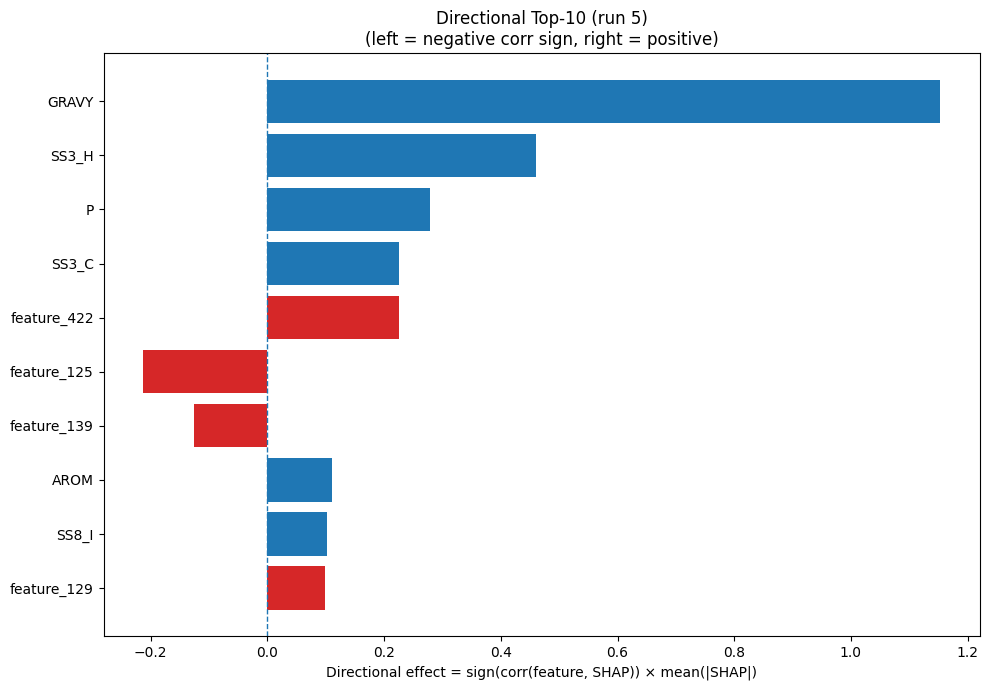

The file beside this chart, header and first rows:
Index, Feature, CorrSign, MeanAbsSHAP, DirectionalEffect
32, GRAVY, 1.0, 1.152, 1.152
20, SS3_H, 1.0, 0.4606, 0.4606
12, P, 1.0, 0.278, 0.278
22, SS3_C, 1.0, 0.2262, 0.2262
422, feature_422, 1.0, 0.226, 0.226
125, feature_125, -1.0, 0.2125, -0.2125
139, feature_139, -1.0, 0.1255, -0.1255
33, AROM, 1.0, 0.1099, 0.1099
26, SS8_I, 1.0, 0.1029, 0.1029
129, feature_129, 1.0, 0.09838, 0.09838
63, feature_63, 1.0, 0.08313, 0.08313
72, feature_72, 1.0, 0.07847, 0.07847
317, feature_317, 1.0, 0.07756, 0.07756
328, feature_328, -1.0, 0.07727, -0.07727
17, V, 1.0, 0.07618, 0.07618
289, feature_289, 1.0, 0.07458, 0.07458
450, feature_450, -1.0, 0.07071, -0.07071
204, feature_204, -1.0, 0.06062, -0.06062
51, feature_51, -1.0, 0.05737, -0.05737
181, feature_181, 1.0, 0.05611, 0.05611
229, feature_229, 1.0, 0.04978, 0.04978
258, feature_258, -1.0, 0.04797, -0.04797
195, feature_195, -1.0, 0.04547, -0.04547
30, SS8_-, -1.0, 0.04398, -0.04398
80, feature_80, 1.0, 0.03663, 0.03663
270, feature_270, 1.0, 0.03429, 0.03429
94, feature_94, -1.0, 0.03265, -0.03265
168, feature_168, -1.0, 0.03264, -0.03264
183, feature_183, -1.0, 0.0314, -0.0314
28, SS8_T, -1.0, 0.03065, -0.03065
187, feature_187, -1.0, 0.03006, -0.03006
299, feature_299, 1.0, 0.02881, 0.02881
184, feature_184, 1.0, 0.02813, 0.02813
251, feature_251, -1.0, 0.0272, -0.0272
86, feature_86, 1.0, 0.0264, 0.0264
385, feature_385, -1.0, 0.02428, -0.02428
226, feature_226, 1.0, 0.024, 0.024
149, feature_149, -1.0, 0.02391, -0.02391
335, feature_335, -1.0, 0.02302, -0.02302
13, Q, -1.0, 0.02207, -0.02207
263, feature_263, -1.0, 0.02199, -0.02199
362, feature_362, 1.0, 0.02088, 0.02088
74, feature_74, 1.0, 0.01857, 0.01857
66, feature_66, 1.0, 0.01817, 0.01817
408, feature_408, -1.0, 0.01781, -0.01781
429, feature_429, -1.0, 0.01766, -0.01766
454, feature_454, 1.0, 0.01728, 0.01728
73, feature_73, 1.0, 0.01721, 0.01721
4, F, 1.0, 0.0169, 0.0169
236, feature_236, 1.0, 0.01682, 0.01682
230, feature_230, -1.0, 0.01656, -0.01656
261, feature_261, 1.0, 0.01559, 0.01559
136, feature_136, -1.0, 0.01485, -0.01485
150, feature_150, 1.0, 0.0147, 0.0147
473, feature_473, -1.0, 0.0142, -0.0142
420, feature_420, -1.0, 0.01369, -0.01369
120, feature_120, 1.0, 0.01355, 0.01355
414, feature_414, 1.0, 0.01298, 0.01298
466, feature_466, -1.0, 0.01265, -0.01265
55, feature_55, 1.0, 0.01231, 0.01231
... 420 more rows
